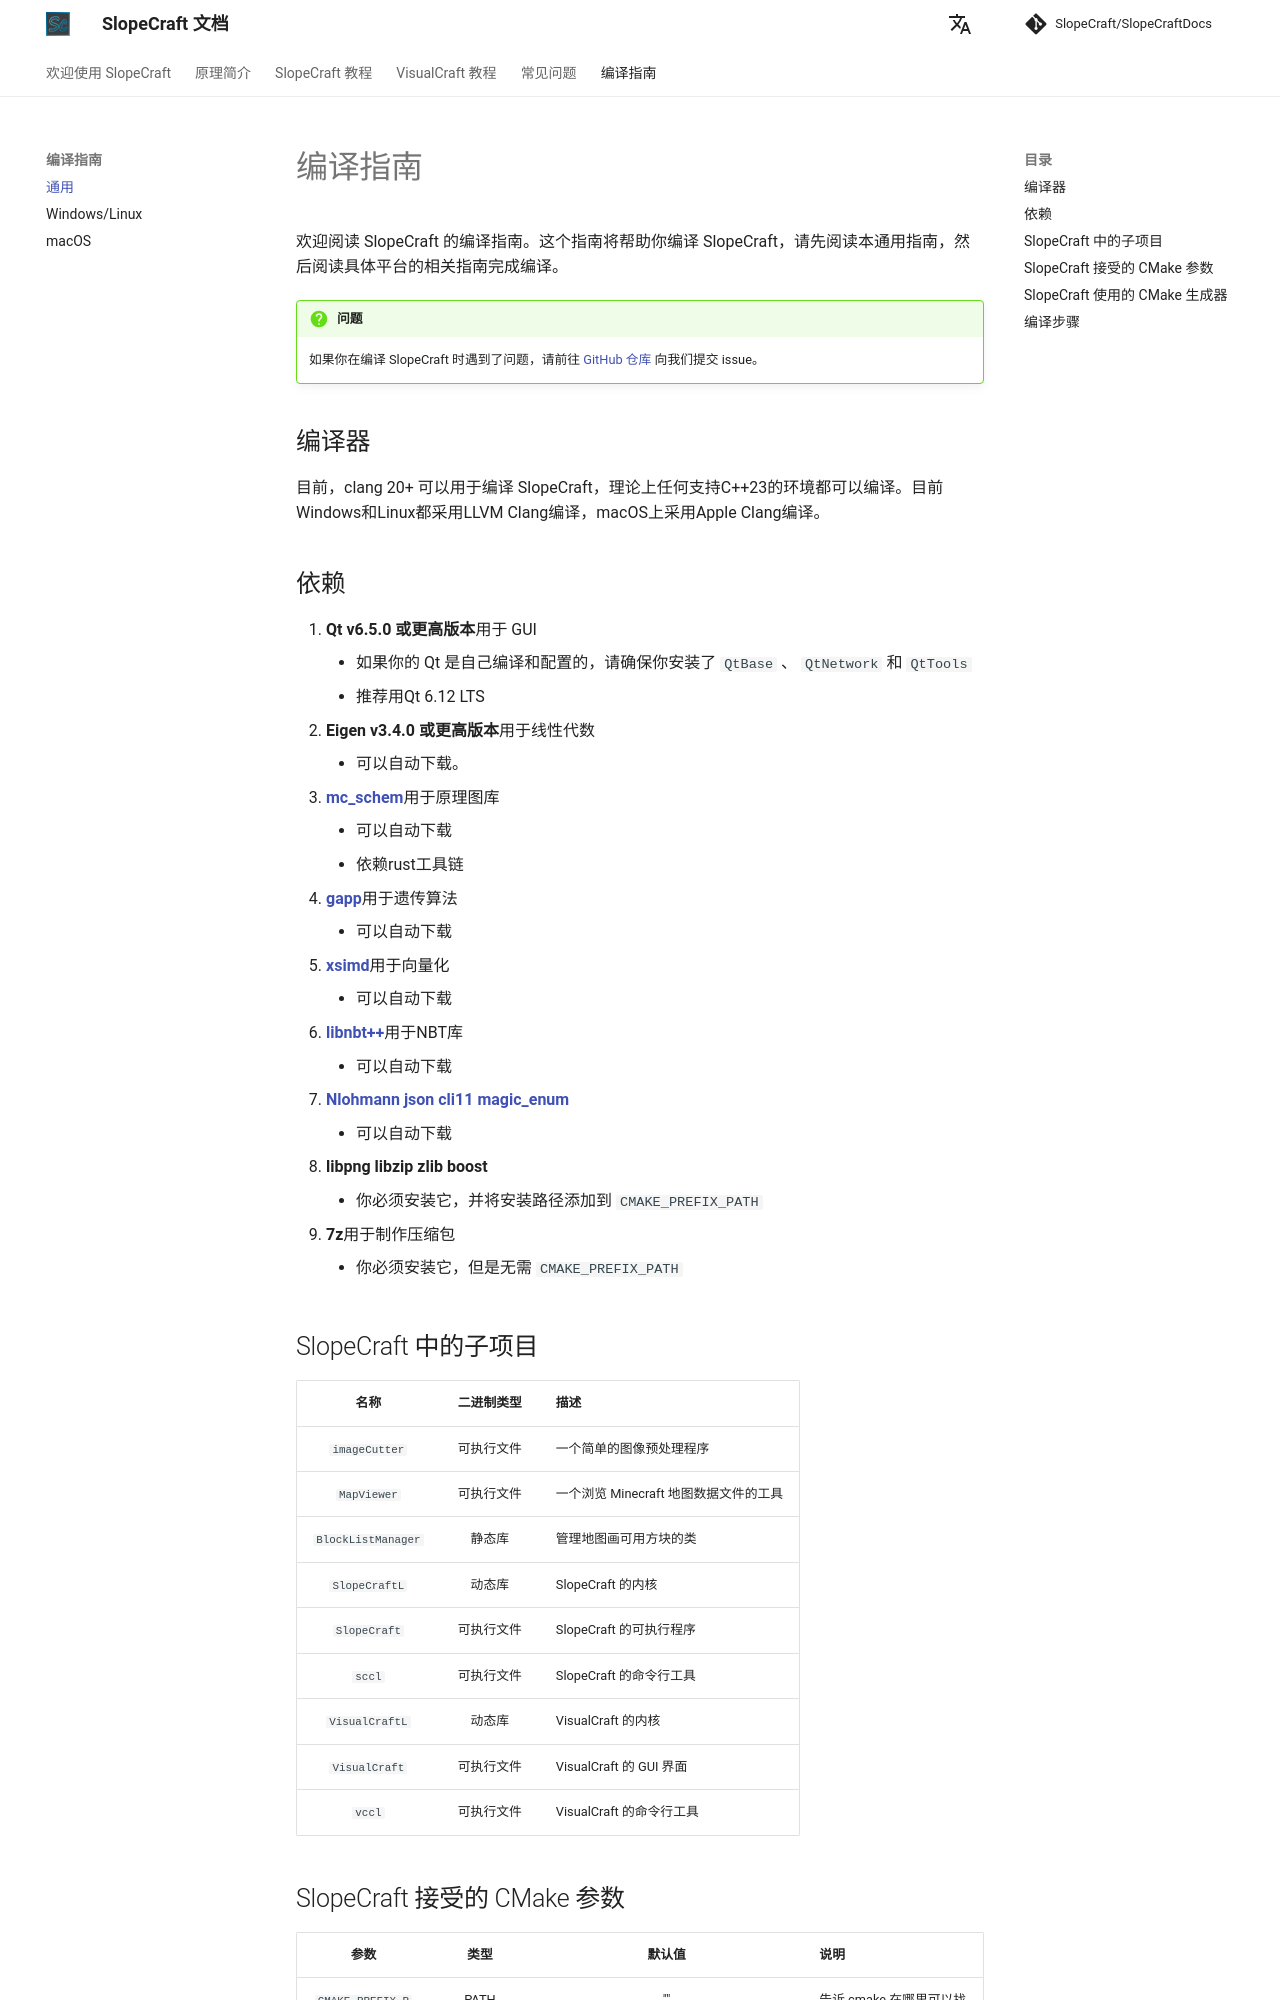

repository: SlopeCraft/SlopeCraftDocs · page: compilation-guide/index.html · generator: mkdocs

# 编译指南

欢迎阅读 SlopeCraft 的编译指南。这个指南将帮助你编译 SlopeCraft，请先阅读本通用指南，然后阅读具体平台的相关指南完成编译。

!!! question "问题"
    如果你在编译 SlopeCraft 时遇到了问题，请前往 [GitHub 仓库](https://github.com/SlopeCraft/SlopeCraft/issues) 向我们提交 issue。

## 编译器

目前，clang 20+ 可以用于编译 SlopeCraft，理论上任何支持C++23的环境都可以编译。目前Windows和Linux都采用LLVM Clang编译，macOS上采用Apple Clang编译。

## 依赖

1. **Qt v6.5.0 或更高版本**用于 GUI
    - 如果你的 Qt 是自己编译和配置的，请确保你安装了 `QtBase` 、 `QtNetwork` 和 `QtTools`
    - 推荐用Qt 6.12 LTS
2. **Eigen v3.4.0 或更高版本**用于线性代数
     - 可以自动下载。
3. [**mc_schem**](https://github.com/SlopeCraft/mc_schem)用于原理图库
     - 可以自动下载
     - 依赖rust工具链
4. [**gapp**](https://github.com/KRM7/gapp)用于遗传算法
     - 可以自动下载
5. [**xsimd**](https://github.com/xtensor-stack/xsimd)用于向量化
     - 可以自动下载
6. [**libnbt++**](ttps://github.com/PrismLauncher/libnbtplusplus)用于NBT库
     - 可以自动下载
7. [**Nlohmann json**](https://github.com/nlohmann/json) [**cli11**](https://github.com/CLIUtils/CLI11) [**magic_enum**](https://github.com/Neargye/magic_enum)
     - 可以自动下载
8. **libpng** **libzip** **zlib** **boost**
     - 你必须安装它，并将安装路径添加到 `CMAKE_PREFIX_PATH`
9. **7z**用于制作压缩包
     - 你必须安装它，但是无需 `CMAKE_PREFIX_PATH`

## SlopeCraft 中的子项目

|        名称        | 二进制类型 | 描述                                  |
| :----------------: | :--------: | :------------------------------------ |
|   `imageCutter`    | 可执行文件 | 一个简单的图像预处理程序              |
|    `MapViewer`     | 可执行文件 | 一个浏览 Minecraft 地图数据文件的工具 |
| `BlockListManager` |   静态库   | 管理地图画可用方块的类                |
|   `SlopeCraftL`    |   动态库   | SlopeCraft 的内核                     |
|    `SlopeCraft`    | 可执行文件 | SlopeCraft 的可执行程序               |
|       `sccl`       | 可执行文件 | SlopeCraft 的命令行工具               |
|   `VisualCraftL`   |   动态库   | VisualCraft 的内核                    |
|   `VisualCraft`    | 可执行文件 | VisualCraft 的 GUI 界面               |
|       `vccl`       | 可执行文件 | VisualCraft 的命令行工具              |
